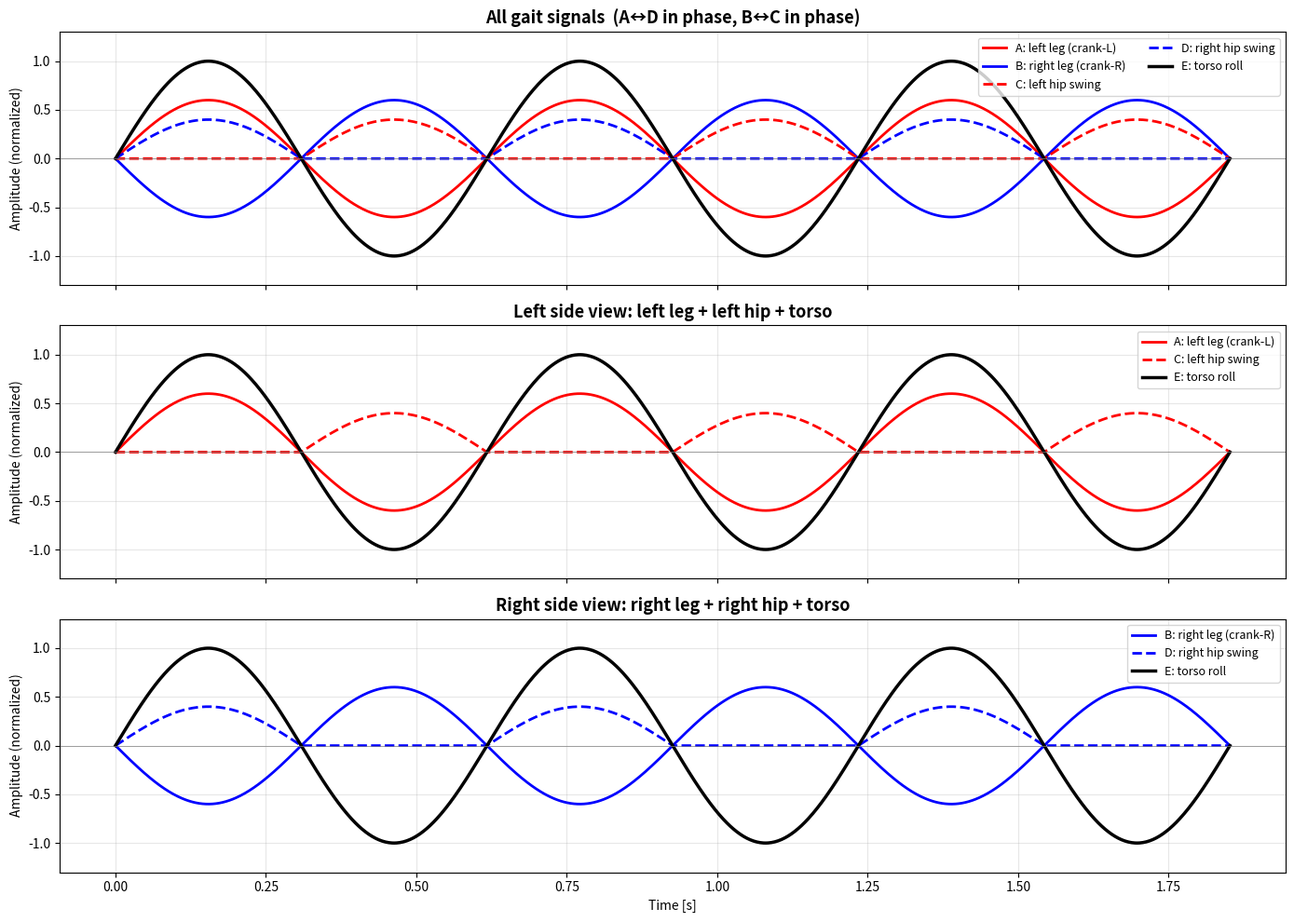

Reproduce this figure in Python.
"""
plot_gait_signals.py  –  Visualize the 5 gait control signals

A = left leg (crank-L):    sin(phase)                    — RED solid
B = right leg (crank-R):  -sin(phase)                    — BLUE solid
C = left hip swing:        max(0, -sin(phase))           — RED dashed
D = right hip swing:       max(0, sin(phase))            — BLUE dashed
E = torso roll:            sin(phase)                    — BLACK solid thick

KEY PHASING:
  A and D are IN PHASE  (both peak at phase = π/2)
  B and C are IN PHASE  (both peak at phase = 3π/2)
  E is in phase with D  (torso swings toward stance side)

Usage: python plot_gait_signals.py
"""

import numpy as np
import matplotlib.pyplot as plt

# ─── Parameters ───────────────────────────────────────────────────
freq = 1.62       # Hz
t = np.linspace(0, 3 / freq, 1000)  # 3 full cycles
phase = 2 * np.pi * freq * t

# Amplitudes — all different so signals don't overlap
amp_torso = 1.0    # torso — LARGEST
amp_leg   = 0.6    # leg (crank)
amp_hip   = 0.4    # hip swing

# ─── Signals ──────────────────────────────────────────────────────

# A = left leg (crank-L): full sine
A = amp_leg * np.sin(phase)

# B = right leg (crank-R): = -A
B = -A

# D = right hip swing: only when sin(phase) > 0, else 0
#     IN PHASE with A (both use sin(phase), both peak together)
D = amp_hip * np.maximum(0, np.sin(phase))

# C = left hip swing: only when -sin(phase) > 0, else 0
#     IN PHASE with B
C = amp_hip * np.maximum(0, -np.sin(phase))

# E = torso: full sine, in phase with D
#     When D active (right hip swinging up) -> left is stance -> torso swings LEFT
#     When C active (left hip swinging up) -> right is stance -> torso swings RIGHT
E = amp_torso * np.sin(phase)

# ─── Plot ─────────────────────────────────────────────────────────
fig, axes = plt.subplots(3, 1, figsize=(14, 10), sharex=True)

# ── Top: All 5 signals ──
ax = axes[0]
ax.plot(t, A, color='red',   linewidth=2,   linestyle='-',  label='A: left leg (crank-L)')
ax.plot(t, B, color='blue',  linewidth=2,   linestyle='-',  label='B: right leg (crank-R)')
ax.plot(t, C, color='red',   linewidth=2,   linestyle='--', label='C: left hip swing')
ax.plot(t, D, color='blue',  linewidth=2,   linestyle='--', label='D: right hip swing')
ax.plot(t, E, color='black', linewidth=2.5, linestyle='-',  label='E: torso roll')
ax.set_ylabel('Amplitude (normalized)')
ax.set_title('All gait signals  (A↔D in phase, B↔C in phase)', fontsize=13, fontweight='bold')
ax.legend(loc='upper right', fontsize=9, ncol=2)
ax.axhline(0, color='gray', linewidth=0.5)
ax.grid(True, alpha=0.3)
ax.set_ylim(-1.3, 1.3)

# ── Middle: Left side — A (left leg) + C (left hip) + E (torso) ──
ax = axes[1]
ax.plot(t, A, color='red',   linewidth=2,   linestyle='-',  label='A: left leg (crank-L)')
ax.plot(t, C, color='red',   linewidth=2,   linestyle='--', label='C: left hip swing')
ax.plot(t, E, color='black', linewidth=2.5, linestyle='-',  label='E: torso roll')
ax.set_ylabel('Amplitude (normalized)')
ax.set_title('Left side view: left leg + left hip + torso', fontsize=13, fontweight='bold')
ax.legend(loc='upper right', fontsize=9)
ax.axhline(0, color='gray', linewidth=0.5)
ax.grid(True, alpha=0.3)
ax.set_ylim(-1.3, 1.3)

# ── Bottom: Right side — B (right leg) + D (right hip) + E (torso) ──
ax = axes[2]
ax.plot(t, B, color='blue',  linewidth=2,   linestyle='-',  label='B: right leg (crank-R)')
ax.plot(t, D, color='blue',  linewidth=2,   linestyle='--', label='D: right hip swing')
ax.plot(t, E, color='black', linewidth=2.5, linestyle='-',  label='E: torso roll')
ax.set_ylabel('Amplitude (normalized)')
ax.set_xlabel('Time [s]')
ax.set_title('Right side view: right leg + right hip + torso', fontsize=13, fontweight='bold')
ax.legend(loc='upper right', fontsize=9)
ax.axhline(0, color='gray', linewidth=0.5)
ax.grid(True, alpha=0.3)
ax.set_ylim(-1.3, 1.3)

plt.tight_layout()
plt.savefig('gait_signals.png', dpi=150, bbox_inches='tight')
plt.show()

print("\n[Saved] gait_signals.png")
